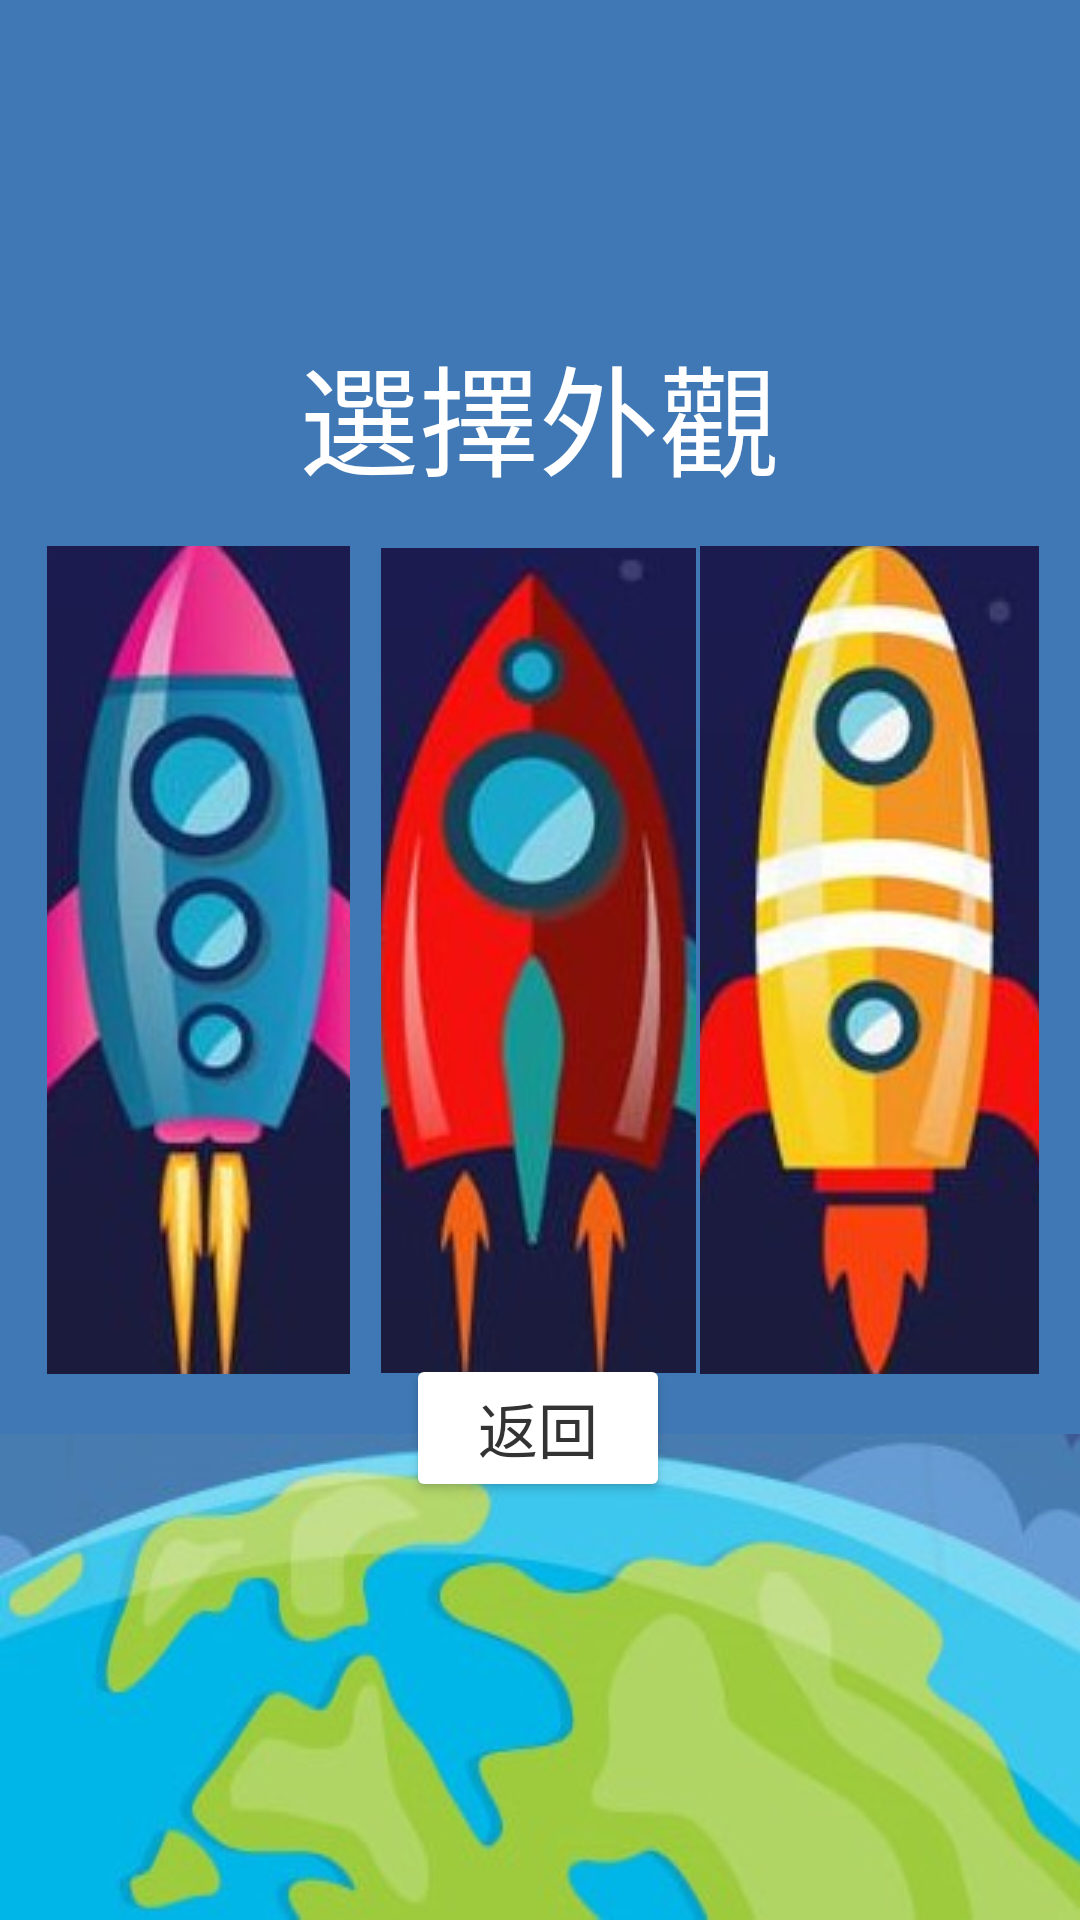

Layout XML and referenced resources for this Android screen:
<!-- AndroidManifest.xml: application theme Theme.FinalTerm -->
<!-- res/layout/activity_outfit_page.xml -->
<?xml version="1.0" encoding="utf-8"?>
<androidx.constraintlayout.widget.ConstraintLayout xmlns:android="http://schemas.android.com/apk/res/android"
    xmlns:app="http://schemas.android.com/apk/res-auto"
    xmlns:tools="http://schemas.android.com/tools"
    android:layout_width="match_parent"
    android:layout_height="match_parent"
    android:background="#3F78B4"
    tools:context=".outfitPage">

    <TextView
        android:layout_width="wrap_content"
        android:layout_height="wrap_content"
        android:text="選擇外觀"
        android:textColor="@color/white"
        android:textSize="40sp"
        app:layout_constraintBottom_toBottomOf="parent"
        app:layout_constraintEnd_toEndOf="parent"
        app:layout_constraintHorizontal_bias="0.498"
        app:layout_constraintStart_toStartOf="parent"
        app:layout_constraintTop_toTopOf="parent"
        app:layout_constraintVertical_bias="0.188" />

    <ImageView
        android:layout_width="wrap_content"
        android:layout_height="wrap_content"
        app:layout_constraintBottom_toBottomOf="parent"
        app:layout_constraintStart_toStartOf="parent"
        app:layout_constraintTop_toTopOf="parent"
        app:layout_constraintVertical_bias="1.0"
        android:scaleType="fitXY"
        app:srcCompat="@drawable/u5" />

    <ImageButton
        android:id="@+id/image_b"
        android:layout_width="101dp"
        android:layout_height="276dp"
        app:layout_constraintBottom_toBottomOf="parent"
        app:layout_constraintEnd_toEndOf="parent"
        app:layout_constraintHorizontal_bias="0.061"
        app:layout_constraintStart_toStartOf="parent"
        app:layout_constraintTop_toTopOf="parent"
        app:srcCompat="@drawable/a1" />

    <ImageButton
        android:id="@+id/image_r"
        android:layout_width="105dp"
        android:layout_height="275dp"
        app:layout_constraintBottom_toBottomOf="parent"
        app:layout_constraintEnd_toEndOf="parent"
        app:layout_constraintHorizontal_bias="0.498"
        app:layout_constraintStart_toStartOf="parent"
        app:layout_constraintTop_toTopOf="parent"
        app:srcCompat="@drawable/a2" />

    <ImageButton
        android:id="@+id/image_y"
        android:layout_width="113dp"
        android:layout_height="276dp"
        app:layout_constraintBottom_toBottomOf="parent"
        app:layout_constraintEnd_toEndOf="parent"
        app:layout_constraintHorizontal_bias="0.945"
        app:layout_constraintStart_toStartOf="parent"
        app:layout_constraintTop_toTopOf="parent"
        app:srcCompat="@drawable/a3" />

    <Button
        android:id="@+id/btn_back2"
        android:layout_width="wrap_content"
        android:layout_height="wrap_content"
        android:paddingHorizontal="20dp"
        android:paddingVertical="10dp"
        android:text="返回"
        android:textColor="#333333"
        android:textSize="20sp"
        app:backgroundTint="@color/white"
        app:layout_constraintBottom_toBottomOf="parent"
        app:layout_constraintEnd_toEndOf="parent"
        app:layout_constraintHorizontal_bias="0.498"
        app:layout_constraintStart_toStartOf="parent"
        app:layout_constraintTop_toTopOf="parent"
        app:layout_constraintVertical_bias="0.764" />
</androidx.constraintlayout.widget.ConstraintLayout>
<!-- resources referenced by this layout -->
<resources>
  <color name="white">#FFFFFFFF</color>
  <!-- drawable a1: jpg bitmap (drawable, 31160 bytes) -->
  <!-- drawable a2: jpg bitmap (drawable, 32467 bytes) -->
  <!-- drawable a3: jpg bitmap (drawable, 33735 bytes) -->
  <!-- drawable u5: jpg bitmap (drawable, 36553 bytes) -->
  <style name="Theme.FinalTerm" parent="Theme.MaterialComponents.DayNight.NoActionBar.Bridge">
          
          <item name="colorPrimary">@color/purple_500</item>
          <item name="colorPrimaryVariant">@color/blue</item>
          <item name="colorOnPrimary">@color/white</item>
          
          <item name="colorSecondary">@color/teal_200</item>
          <item name="colorSecondaryVariant">@color/teal_700</item>
          <item name="colorOnSecondary">@color/black</item>
          
          <item name="android:statusBarColor" tools:targetApi="l">?attr/colorPrimaryVariant</item>
          
      </style>
  <color name="purple_500">#FF6200EE</color>
  <color name="blue">#3F78B4</color>
  <color name="teal_200">#FF03DAC5</color>
  <color name="teal_700">#FF018786</color>
  <color name="black">#FF000000</color>
</resources>
